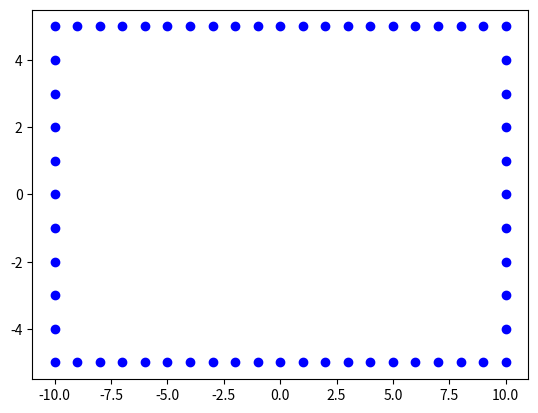

The script that saved this image:
#!/usr/bin/env python3
#
#
# date:     Tue 03 Oct 2017 04:03:02 PM CEST
#
# descr:    Aufgabenblatt 1 - Prog1
#
# fehlt:    A1.3 - nur das erste A im String soll ersetzt werden
#
#

# import python libraries
from math import sqrt
import cmath
from random import randint
import matplotlib.pyplot as plt
import copy

############
#
# AUFGABE 1
#
# Python als ”Taschenrechner“.
# Geben Sie einen Python-Ausdruck an, der Folgendes berechnet:
############

# A
# print(1000*12)

# B
# print(2*(8921-2348+123)-400) #12992

# C
# print(123**456)

# D
# print(sqrt(12**3+13**4)/sqrt(2)) # 123.06299200003224

# E
# print(2**(2**17)) # very long num

# F
# bigNum = str(2**(2**17))
# digits = len(bigNum)
# print(digits) # 39457


# G
bigNum  =   2**10000
bigStr  =   str(bigNum)
# print(bigStr[42])       # 6

# H: uncomment G for this
# print(bigStr.count('4'))    # 292
#
#
# # I
# if int(bigStr[1000]) in [1,3]:
#     print('is 1 or 3')
# else:
#     print('not in [1,3]')

# J: uncomment G

#if int(bigStr[1000]) and int(bigStr[2000]) in [1,3]:
#    print('ok')
#else:
#    print('not ok')


# K
# print((2+5j)**(-1+2j)) # i statt j wegen python sytanx

# L
# print((1j)**(1j))

# M
# def isSquare(q):
#    w   =   sqrt(q)
#    if w**2 == q:
#        print('{}, ist eine Quadratzahl'.format(q))
#    else:
#        print('{}, ist keine Quadratzahl'.format(q))
#
#isSquare(345612)    # keine Quadratzahl
#isSquare(9)         # ist Quadratzahl



############
#
# AUFGABE 1.2
#
# Schreiben Sie eine Funktion,
# die drei Zahlen übergeben bekommt und als Ergebnis
# die Summe der beiden größeren Zahlen zur¨uckliefert.
#
#
#
# def sumOfBiggestTwo(a,b,c):
#     l = sorted([a,b,c])
#     return l[-1] +l[-2]
#
# print(sumOfBiggestTwo(3,4,6))



############
#
# AUFGABE 1.3
#
# Ersetze von einer Benutzereingabe:
# Alle 'A' (uppercase) mit 'a' (lowercase)
#
#
#  Tipp: replace() hat nen dritten Parameter
#
#def lowerA():
#     userInput   =   input('Tipp einen Satz: ')
#     if userInput[0] == 'A':
#         print(userInput.replace('A','a', 1))
#
#     else:
#         print(userInput)
#lowerA()


############
#
# AUFGABE 1.4
#
# Ratespiel: Eine zufällig generierte Zahl soll vom Benutzer erraten werden.
#
# Ist die Zahl geringer, soll   -> "zu klein" ausgegeben werden
# Ist die Zahl größer, soll     -> "zu groß"  ausgegeben werden
# Ist die Zahl korrekt, soll    -> "richtig"  ausgegeben werden
#
# am Ende soll die Anzahl der Versuche als zurückgeliefert werden

# A
# def ratespiel(limit):
#     randNum =   randint(1,limit)
#     times   =   0

#     while True:
#         userInput   = int(input('Welche Zahl habe ich im Sinn? '))
#         if userInput < randNum:
#             print('Deine Eingabe war leider zu klein')
#         elif userInput > randNum:
#             print('Tut mir leid, zu gros')
#         else:
#             print('wow, richtig')
#             break
#         times += 1

#     print('Du hast {}, Versuche gebraucht'.format(times))

#     return times

# ratespiel(10)


#     myNum   =   randint(1,n)
#     guess   =   randint(1,n)

#     limit  = [1,n]
#     print('Gesuchte Zahl ist {}\n'.format(myNum))

#     while guess != myNum:
#         print('Geraten wurde: {}'.format(guess))
#         if guess < myNum:
#             limit[0] = guess #lower limit
#             guess = randint(limit[0],limit[1])
#         elif guess > myNum:
#             limit[1] = guess
#             guess = randint(limit[0],limit[1])


#     print('Geraten wurde: {}'.format(guess))
# rate(20)


# B: Abgabe



#def rate(n):
#    myNum   =   randint(1,n)
#    guess   =   randint(1,n)
#
#    limit  = [1,n]
#    print('Gesuchte Zahl ist {}\n'.format(myNum))
#
#    while guess != myNum:
#        print('Geraten wurde: {}'.format(guess))
#        userInput = input()
#        if userInput == "zu klein":
#            limit[0] = guess #lower limit
#            guess = randint(limit[0],limit[1])
#        elif userInput == "zu groß":
#            limit[1] = guess
#            guess = randint(limit[0],limit[1])
#
#    print('Geraten wurde: {}'.format(guess))
#
#rate(20)


# Aufgabe 1.5

# def argsList(*x):
#     return [x]
#
#
# print(argsList(4,123,26))



# Aufgabe 1.6
#
# A AND B
#
# statt 1/i**3 rechnet approxer() i**3 solange bis die Zahl 10 stellig ist
# approxDivOne dividiert diese Zahl mit 1.


#def kek(x):
#    n = 0
#
#    for i in range(1,x):
#        n += 1/(i**3)
#    return n
#
#print(kek(10000000))


#class Approxer:
#
#    def __init__(self,a,b,c):
#        self.prev   = a
#        self.next   = b
#        self.count  = c # Iteration
#
#
#
#    def approx(self,r):
#
#        while True:
#
#            self.next += 1/self.count**r # equals 1 for the first iterat.
#            if self.count >= 2: # necessary cause of line 248
#                self.prev = self.next - (1/(self.count-1)**r)
#            self.count +=1
#
#            if(self.next - self.prev) < 10**(-10):
#                return self.next
#
#
#
#def main():
#
#    number = Approxer(0,0,1)
#    print(number.approx(3))
#
#    piObj = Approxer(0,0,1)
#    pi  =   sqrt(piObj.approx(2)*6)
#    print(pi)
#
#
#
#main()


 # Aufgabe 1.7
#def lol():
#
#    userInput = input('Write a nice sentence, and i will make it a list: ')
#    listOfInput =   userInput.split()
#
#    fourWordsOnly = []
#    finalList = []
#
#    vowelCount = 0
#
#    for i in listOfInput:
#        if len(i) == 4 and i.islower():
#            fourWordsOnly.append(i)
#
#    for w in fourWordsOnly:
#        for b in w:
#            if b not in 'aeiou':
#                vowelCount += 1
#            else:
#                vowelCount = 0
#
#            if vowelCount == 3:
#                fourWordsOnly.remove(w)
#
#    print(fourWordsOnly)
#
#
#
#lol()



# Aufgabe 1.8
#
# Primzahlen: Eine natürliche Zahl, die größer als 1 und
# ausschließlich durch sich selbst und durch 1 teilbar ist.
#
#def isPrime(x):
#
#    if x < 2:
#        print('Primzahlen sind typischweise größer 1')
#    else:
#        for i in range (2,x):
#            if x % i == 0:
#                return False
#
#    return True
#
#print(isPrime(18))
#
##
## Aufgabe 1.9: uncomment 1.8 for this
##
##
#def listOfTwinPrimes():
#
#    primList    =   []
#    for i in range(2,10000):
#        if isPrime(i) and isPrime(i+2):
#            primList.append(i)
#            primList.append(i+2)
#
#    primList = sorted(list(set(primList)))
#    return  primList # set() entfernt alle dupliactes in einer Liste
#
#print(listOfTwinPrimes())


# Aufgabe 1.10

# A
# plt.plot([0,1,2,3,4,5,6,7,8,9],[0,1,2,3,4,5,6,7,8,9], 'bo')
# plt.ylabel('y-Achse')
# plt.xlabel('x-Achse')
# plt.show()


# B

#def plotB():
#
#    xlist = []
#    ylist = []
#    for i in range(21):
#        xlist.append(i)
#        ylist.append(i)
#
#    plt.plot(xlist,ylist[::-1], 'bo') # here ylist is reversed
#    plt.ylabel('y-Achse')
#    plt.xlabel('x-Achse')
#    plt.show()
#
#plotB()


# C
#def plotC():
#    sideValues, xlist, ylist = [],[],[]
#    for i in range(-5,6): sideValues.append(i)
#    for i in range(-10,11): xlist.append(i)
#    for i in xlist:
#        if i in [-10,10]:
#            ylist.append(sideValues)
#        else:
#            ylist.append(i)
#    plt.plot(xlist,ylist,'bo')
#    plt.show()
#plotC()


def plotC():

    #side values left
    x = [-10]*11
    y = [y for y in range(-5,6)]

    # values i between
    for i in range(-9,10): x += 2*[i]
    for i in range(19): y += [-5] + [5]

    # side values right
    x += [10]*11
    y += [y for y in range(-5,6)]

    plt.plot(x,y,'bo')
    plt.show()




plotC()
